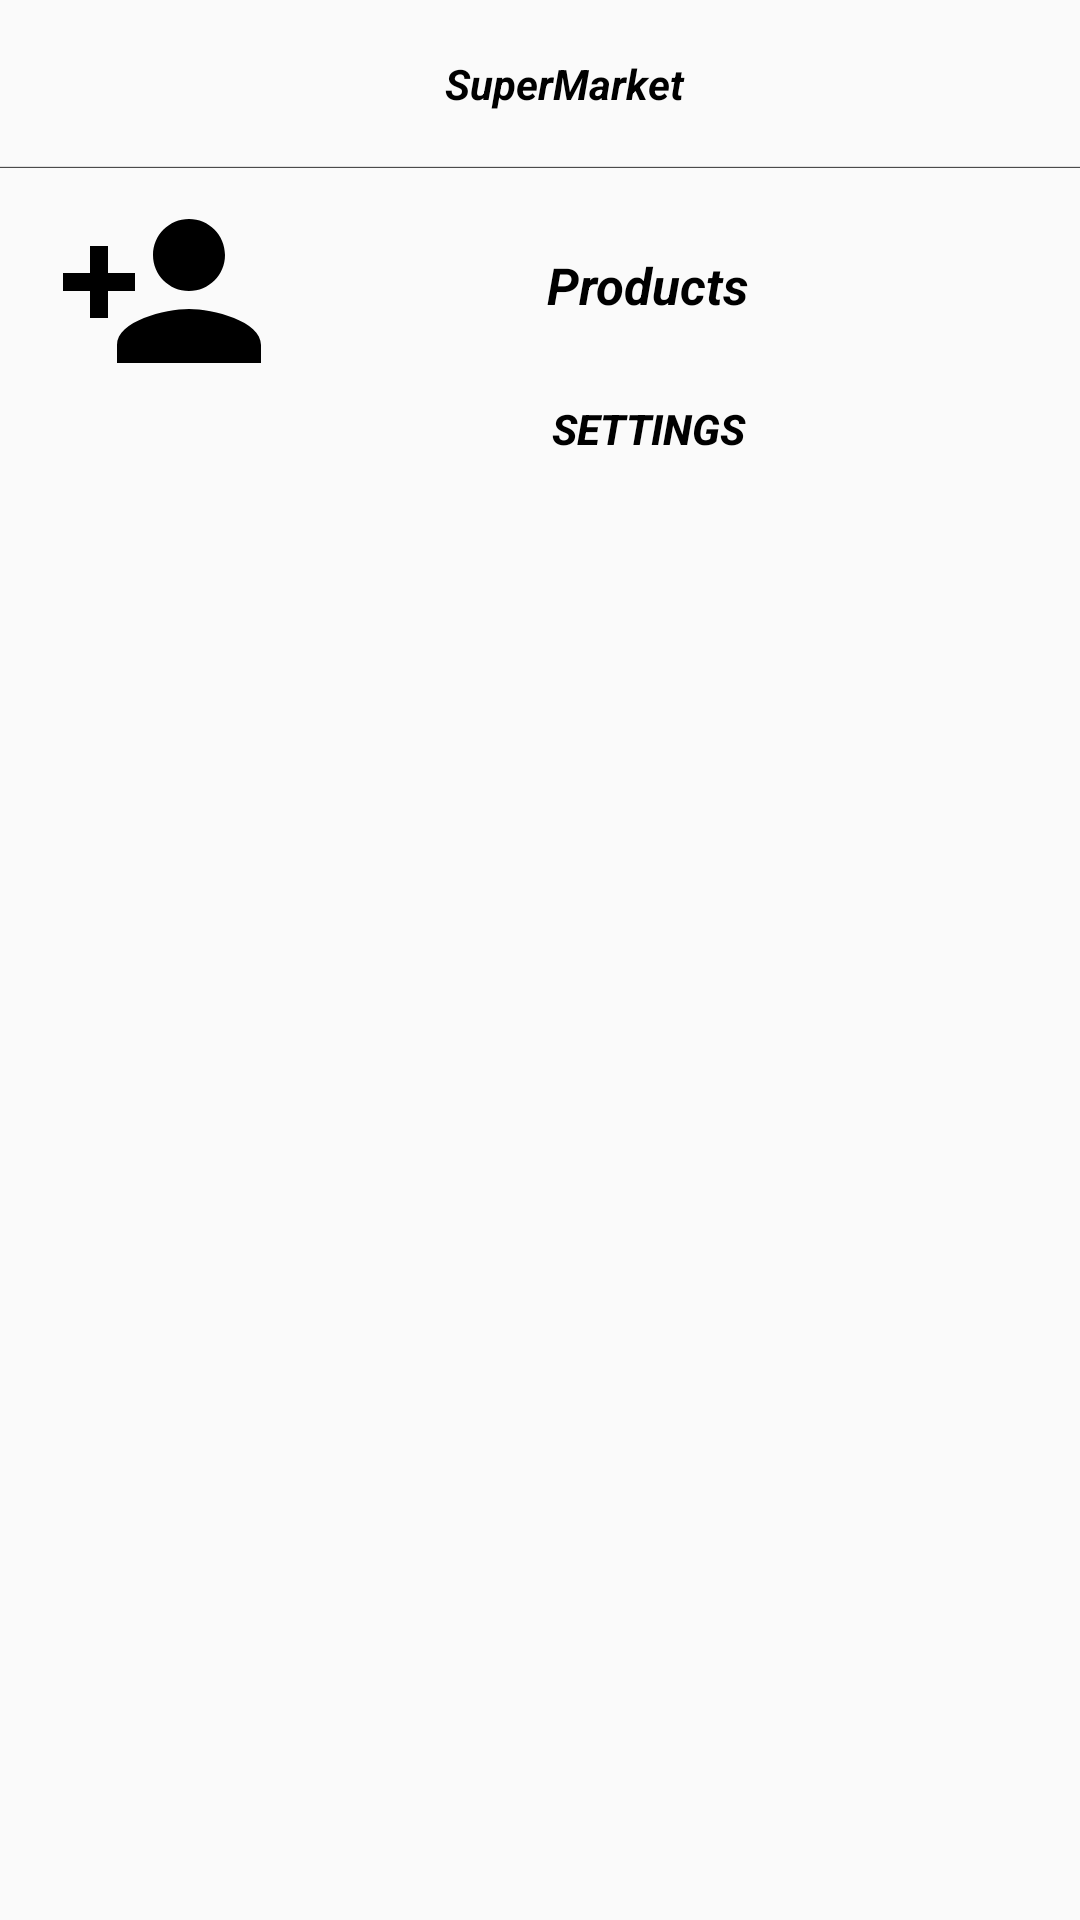

Here is an Android app screen rendered from its layout file. Give the layout XML and the strings, colors and styles it references.
<!-- AndroidManifest.xml: application theme AppTheme -->
<!-- res/layout/fragment_home.xml -->
<?xml version="1.0" encoding="utf-8"?>
<android.support.design.widget.CoordinatorLayout xmlns:android="http://schemas.android.com/apk/res/android"
    xmlns:app="http://schemas.android.com/apk/res-auto"
    android:layout_width="match_parent"
    android:layout_height="match_parent">

    <android.support.design.widget.AppBarLayout
        android:layout_width="match_parent"
        android:layout_height="wrap_content"
        android:background="@color/transparent">

        <android.support.design.widget.CollapsingToolbarLayout
            android:layout_width="match_parent"
            android:layout_height="match_parent"
            app:layout_scrollFlags="scroll|exitUntilCollapsed">

            <android.support.constraint.ConstraintLayout
                android:layout_width="match_parent"
                android:layout_height="match_parent">

                
                <include
                    android:id="@+id/topToolbar"
                    layout="@layout/toolbar"
                    android:layout_width="@dimen/home_include_tool_bar_width"
                    android:layout_height="wrap_content"
                    app:layout_constraintBottom_toTopOf="@id/imgProfile"
                    app:layout_constraintEnd_toEndOf="parent"
                    app:layout_constraintStart_toStartOf="parent"
                    app:layout_constraintTop_toTopOf="parent" />

                
                <android.support.constraint.Guideline
                    android:id="@+id/startGuideLine"
                    android:layout_width="wrap_content"
                    android:layout_height="wrap_content"
                    android:orientation="vertical"
                    app:layout_constraintGuide_percent="0.05" />

                
                <android.support.constraint.Guideline
                    android:id="@+id/endGuideLine"
                    android:layout_width="wrap_content"
                    android:layout_height="wrap_content"
                    android:orientation="vertical"
                    app:layout_constraintGuide_percent="0.95" />

                
                <android.support.constraint.Guideline
                    android:id="@+id/middleGuideLine"
                    android:layout_width="wrap_content"
                    android:layout_height="wrap_content"
                    android:orientation="vertical"
                    app:layout_constraintGuide_percent="0.25" />

                
                <ImageView
                    android:id="@+id/imgProfile"
                    android:layout_width="@dimen/home_profile_img_width"
                    android:layout_height="@dimen/home_profile_img_height"
                    android:layout_marginTop="@dimen/home_profile_img_margin_top"
                    android:contentDescription="@string/profile_image_of_the_logged_account"
                    android:scaleType="centerCrop"
                    android:src="@drawable/ic_person_add"
                    app:layout_constraintBottom_toTopOf="@id/lblProfileName"
                    app:layout_constraintDimensionRatio="1:1"
                    app:layout_constraintEnd_toStartOf="@id/middleGuideLine"
                    app:layout_constraintStart_toStartOf="@id/startGuideLine"
                    app:layout_constraintTop_toBottomOf="@id/topToolbar" />

                
                <TextView
                    android:id="@+id/lblProfileName"
                    style="@style/MainMidText"
                    android:layout_width="wrap_content"
                    android:layout_height="wrap_content"
                    android:maxLength="@integer/username_max_length"
                    app:layout_constraintBottom_toTopOf="@id/lblPhoneNumber"
                    app:layout_constraintEnd_toStartOf="@id/middleGuideLine"
                    app:layout_constraintStart_toStartOf="@id/startGuideLine"
                    app:layout_constraintTop_toBottomOf="@id/imgProfile" />

                
                <TextView
                    android:id="@+id/lblPhoneNumber"
                    style="@style/MainMinText"
                    android:layout_width="wrap_content"
                    android:layout_height="wrap_content"
                    android:maxLength="@integer/phone_number_max_length"
                    android:textColor="@color/colorPrimary"
                    app:layout_constraintEnd_toStartOf="@id/middleGuideLine"
                    app:layout_constraintStart_toStartOf="@id/startGuideLine"
                    app:layout_constraintTop_toBottomOf="@id/lblProfileName" />

                
                <TextView
                    android:id="@+id/lblNumOfProducts"
                    style="@style/MainMidText"
                    android:layout_width="wrap_content"
                    android:layout_height="wrap_content"
                    app:layout_constraintBottom_toTopOf="@id/lblNumOfProductsDesc"
                    app:layout_constraintEnd_toStartOf="@id/lblNumOfProductsDesc"
                    app:layout_constraintStart_toEndOf="@id/lblNumOfProductsDesc"
                    app:layout_constraintTop_toTopOf="@id/imgProfile" />

                
                <TextView
                    android:id="@+id/lblNumOfProductsDesc"
                    style="@style/MainMidText"
                    android:layout_width="wrap_content"
                    android:layout_height="wrap_content"
                    android:text="@string/products"
                    app:layout_constraintEnd_toEndOf="@id/endGuideLine"
                    app:layout_constraintStart_toEndOf="@id/imgProfile"
                    app:layout_constraintTop_toBottomOf="@id/lblNumOfProducts" />

                
                <Button
                    android:id="@+id/btnProfileSettings"
                    style="@style/MainMinText"
                    android:layout_width="@dimen/home_btn_settings_width"
                    android:layout_height="wrap_content"
                    android:layout_margin="@dimen/home_btn_settings_margin_top"
                    android:background="@drawable/credentials_edit_text_background"
                    android:text="@string/settings"
                    app:layout_constraintBottom_toTopOf="@id/tabImagesMode"
                    app:layout_constraintEnd_toEndOf="@id/endGuideLine"
                    app:layout_constraintStart_toEndOf="@id/middleGuideLine"
                    app:layout_constraintTop_toBottomOf="@id/lblNumOfProductsDesc" />

                
                <android.support.design.widget.TabLayout
                    android:id="@+id/tabImagesMode"
                    android:layout_width="@dimen/home_tab_layout_width"
                    android:layout_height="wrap_content"
                    android:layout_marginTop="@dimen/home_tab_layout_margin_top"
                    app:layout_constraintBottom_toBottomOf="parent"
                    app:layout_constraintEnd_toEndOf="parent"
                    app:layout_constraintStart_toStartOf="parent"
                    app:layout_constraintTop_toBottomOf="@id/lblPhoneNumber"
                    app:tabMode="fixed" />

            </android.support.constraint.ConstraintLayout>

        </android.support.design.widget.CollapsingToolbarLayout>

    </android.support.design.widget.AppBarLayout>

    <android.support.constraint.ConstraintLayout
        android:layout_width="match_parent"
        android:layout_height="match_parent"
        app:layout_behavior="@string/appbar_scrolling_view_behavior">

        
        <android.support.v4.view.ViewPager
            android:id="@+id/viewPagerImages"
            android:layout_width="@dimen/home_view_pager_width"
            android:layout_height="@dimen/home_view_pager_height"
            app:layout_constraintBottom_toBottomOf="parent"
            app:layout_constraintEnd_toEndOf="parent"
            app:layout_constraintStart_toStartOf="parent"
            app:layout_constraintTop_toTopOf="parent" />

        
        <ImageView
            android:id="@+id/imgNoPostsYet"
            android:layout_width="@dimen/home_no_posts_yet_width"
            android:layout_height="@dimen/home_no_posts_yet_height"
            android:layout_marginBottom="?attr/actionBarSize"
            android:contentDescription="@string/img_no_posts_yet_desc"
            android:scaleType="centerCrop"
            android:src="@drawable/no_posts_yet"
            android:visibility="gone"
            app:layout_constraintBottom_toBottomOf="parent"
            app:layout_constraintEnd_toEndOf="parent"
            app:layout_constraintStart_toStartOf="parent"
            app:layout_constraintTop_toTopOf="parent" />

    </android.support.constraint.ConstraintLayout>

</android.support.design.widget.CoordinatorLayout>
<!-- res/layout/toolbar.xml (included above) -->
<?xml version="1.0" encoding="utf-8"?>
<android.support.v7.widget.Toolbar xmlns:android="http://schemas.android.com/apk/res/android"
    xmlns:app="http://schemas.android.com/apk/res-auto"
    android:id="@+id/toolbar"
    android:layout_width="match_parent"
    android:layout_height="wrap_content"
    android:background="@drawable/toolbar_background">

    <android.support.constraint.ConstraintLayout
        android:layout_width="match_parent"
        android:layout_height="match_parent">

        
        <TextView
            style="@style/MainMinText"
            android:layout_width="@dimen/toolbar_width"
            android:layout_height="wrap_content"
            android:text="@string/app_name"
            android:textAlignment="center"
            android:textStyle="bold|italic"
            app:layout_constraintBottom_toBottomOf="parent"
            app:layout_constraintEnd_toEndOf="parent"
            app:layout_constraintStart_toStartOf="parent"
            app:layout_constraintTop_toTopOf="parent" />

    </android.support.constraint.ConstraintLayout>

</android.support.v7.widget.Toolbar>
<!-- resources referenced by this layout -->
<resources>
  <color name="colorPrimary">#3F51B5</color>
  <color name="transparent">#00000000</color>
  <dimen name="home_btn_settings_margin_top">5dp</dimen>
  <dimen name="home_btn_settings_width">0dp</dimen>
  <dimen name="home_include_tool_bar_width">0dp</dimen>
  <dimen name="home_no_posts_yet_height">0dp</dimen>
  <dimen name="home_no_posts_yet_width">0dp</dimen>
  <dimen name="home_profile_img_height">0dp</dimen>
  <dimen name="home_profile_img_margin_top">5dp</dimen>
  <dimen name="home_profile_img_width">0dp</dimen>
  <dimen name="home_tab_layout_margin_top">5dp</dimen>
  <dimen name="home_tab_layout_width">0dp</dimen>
  <dimen name="home_view_pager_height">0dp</dimen>
  <dimen name="home_view_pager_width">0dp</dimen>
  <dimen name="toolbar_width">0dp</dimen>
  <!-- drawable ic_person_add (drawable) -->
  <vector xmlns:android="http://schemas.android.com/apk/res/android"
      android:width="80dp"
      android:height="80dp"
      android:viewportHeight="24.0"
      android:viewportWidth="24.0">
  
      <path
          android:fillColor="#FF000000"
          android:pathData="M15,12c2.21,0 4,-1.79 4,-4s-1.79,-4 -4,-4 -4,1.79 -4,4 1.79,4 4,4zM6,10L6,7L4,7v3L1,10v2h3v3h2v-3h3v-2L6,10zM15,14c-2.67,0 -8,1.34 -8,4v2h16v-2c0,-2.66 -5.33,-4 -8,-4z" />
  
  </vector>
  <!-- drawable toolbar_background (drawable) -->
  <?xml version="1.0" encoding="utf-8"?>
  <shape xmlns:android="http://schemas.android.com/apk/res/android"
      android:shape="rectangle">
  
      <gradient
          android:angle="90"
          android:centerColor="@android:color/transparent"
          android:centerX="0.01"
          android:startColor="#000000" />
  
  </shape>
  <integer name="phone_number_max_length">15</integer>
  <integer name="username_max_length">10</integer>
  <string name="app_name">SuperMarket</string>
  <string name="img_no_posts_yet_desc">Image indicating to the user that he hasn\'t posted any products yet</string>
  <string name="products">Products</string>
  <string name="profile_image_of_the_logged_account">Profile image of the logged account</string>
  <string name="settings">Settings</string>
  <style name="MainMidText" parent="DefaultText">
          <item name="android:textSize">@dimen/mid_text_size</item>
      </style>
  <style name="MainMinText" parent="DefaultText">
          <item name="android:textSize">@dimen/min_text_size</item>
      </style>
  <style name="AppTheme" parent="Theme.AppCompat.Light.NoActionBar">
          
          <item name="colorPrimary">@color/colorPrimary</item>
          <item name="colorPrimaryDark">@color/colorPrimaryDark</item>
          <item name="colorAccent">@color/colorAccent</item>
      </style>
  <style name="DefaultText">
          <item name="android:textStyle">italic|bold</item>
          <item name="android:textColor">@color/black</item>
      </style>
  <dimen name="mid_text_size">17sp</dimen>
  <dimen name="min_text_size">14sp</dimen>
  <color name="colorPrimaryDark">#303F9F</color>
  <color name="colorAccent">#02042c</color>
  <color name="black">#000000</color>
</resources>
